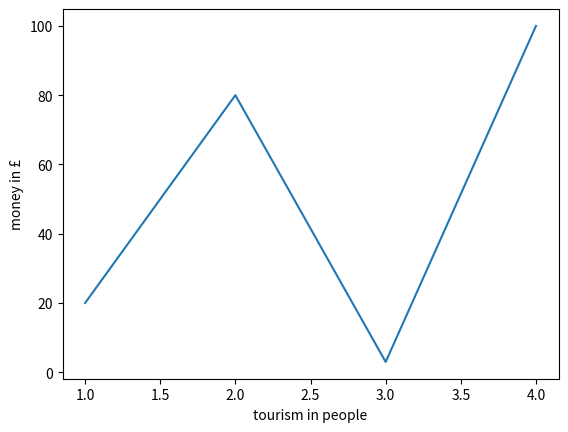
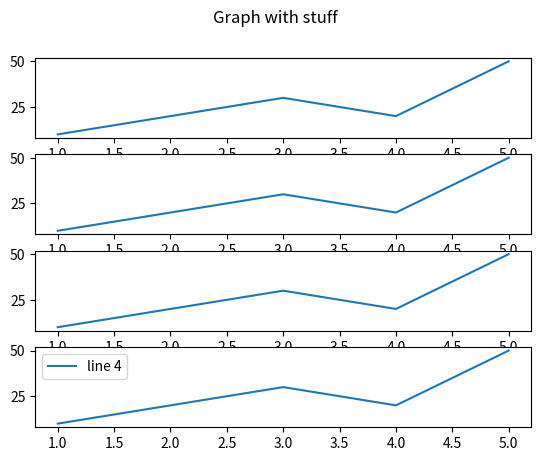

Generate these figures, in order, with matplotlib:
import matplotlib.pyplot as plt
import numpy as np

y = np.array([20,80, 3, 100])
x = np.array([1, 2, 3, 4])

plt.plot(x,y)

plt.xlabel("tourism in people")
plt.ylabel("money in £")

plt.show()

x = np.array([1, 2, 3, 4, 5])
y = np.array([10, 20, 30, 20, 50])

fig, (graph1, graph2, graph3, graph4) = plt.subplots(4)

fig.suptitle('Graph with stuff')

graph1.plot(x, y, label="line 1")
graph2.plot(x, y, label="line 2")
graph3.plot(x, y, label="line 3")
graph4.plot(x, y, label="line 4")

plt.legend()
plt.show()